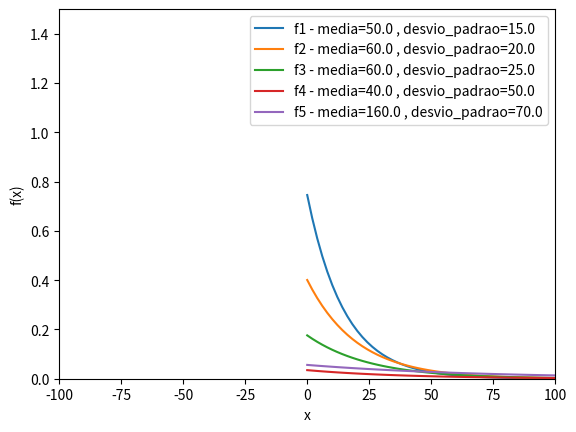

Generate this figure with matplotlib:
from random import seed,randint,random
import matplotlib.pyplot as plt
import numpy as np
import math as m
import random as r

media1= 50.0
desvio_padrao1=15.0

media2= 60.0
desvio_padrao2=20.0

media3= 60.0
desvio_padrao3=25.0

media4= 40.0
desvio_padrao4=50.0

media5= 160.0
desvio_padrao5=70.0

x = np.linspace(0,200,100)

f1=(1.0/(15*np.sqrt(2.0*m.pi)))*np.exp(-0.5*((x-50)/15)*2.0)
f2=(1.0/(20*np.sqrt(2.0*m.pi)))*np.exp(-0.5*((x-60)/20)*2.0)
f3=(1.0/(25*np.sqrt(2.0*m.pi)))*np.exp(-0.5*((x-60)/25)*2.0)
f4=(1.0/(40*np.sqrt(2.0*m.pi)))*np.exp(-0.5*((x-50)/40)*2.0)
f5=(1.0/(70*np.sqrt(2.0*m.pi)))*np.exp(-0.5*((x-160)/70)*2.0)

plt.plot(x,f1)
plt.plot(x,f2)
plt.plot(x,f3)
plt.plot(x,f4)
plt.plot(x,f5)
plt.xlim(-100,100)  
plt.ylim(0, 1.5)
plt.xlabel('x')
plt.ylabel('f(x)')
plt.legend(["f1 - media=50.0 , desvio_padrao=15.0","f2 - media=60.0 , desvio_padrao=20.0","f3 - media=60.0 , desvio_padrao=25.0","f4 - media=40.0 , desvio_padrao=50.0","f5 - media=160.0 , desvio_padrao=70.0"])
plt.show()

def norGeneralise(avg, stdDeviation):
    U1 = r.random()
    U2 = r.random()
    return avg + stdDeviationm.sqrt(-2*m.log(U1,2.7282))*m.cos(2*m.piU2)

def getExpressoWaterAmount():
    return norGeneralise(50, 15)

def getCappuccinoWaterAmount():
    return norGeneralise(60, 20)

def getLatteWaterAmount():
    return norGeneralise(60,25)

def getFrappeWaterAmount():
    return norGeneralise(50, 40)

def getMochaWaterAmount():
    return norGeneralise(160, 70)
